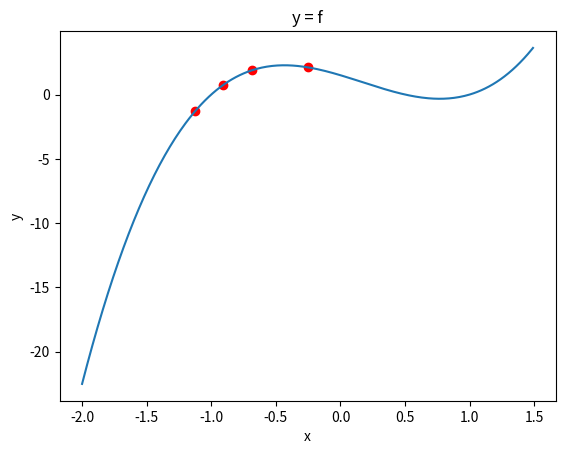
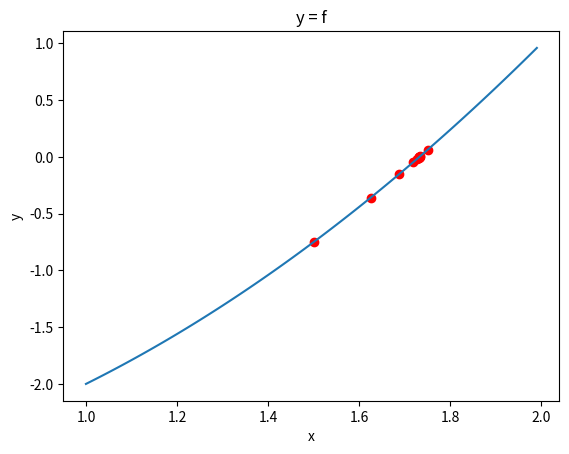

These charts were generated, in order, by the following Python code:
#!/usr/bin/env python
# coding: utf-8

# In[70]:


import numpy as np
import matplotlib.pyplot as plt

def bisection(f, a, b, tol, max_iter = 100):
    x = np.arange(a, b, 0.01)
    fig, ax = plt.subplots()
    ax.plot(x, f(x))
    ax.set_xlabel('x')
    ax.set_ylabel('y')
    ax.set_title('y = f')
    
    if f(a) * f(b) > 0:
        raise Exception("Error: f(a) and f(b) must have opposite signs")
    
    else:
        for i in range(max_iter):
            p = (a + b)/2
            print(f"a = {a}, b = {b}, p{i+1} = {p}, f(p{i+1}) = {f(p)}")
            ax.scatter(p, f(p), c='red')
            
            if abs(f(p)) < tol:
                print(f"Solution found after {i+1} iterations:\np = {p}, f(p) = {f(p)}")
                break
            
            elif f(p)*f(a) < 0:
                b = p
            
            else:
                a = p
        else:
            print("Maximum number of iterations exceeded.")
            print(f"p = {p}, f(p) = {f(p)}")
            
    plt.show()


# In[71]:


#Question 2
f1 = lambda x: 3 * (x + 1) * (x - 1/2) * (x - 1)

bisection(f1, -2, 1.5, 10**-4, 4)


# In[72]:


#Question 3
f2 = lambda x: x**2 - 3

bisection(f2, 1, 2, 10**-4)


# In[ ]:




